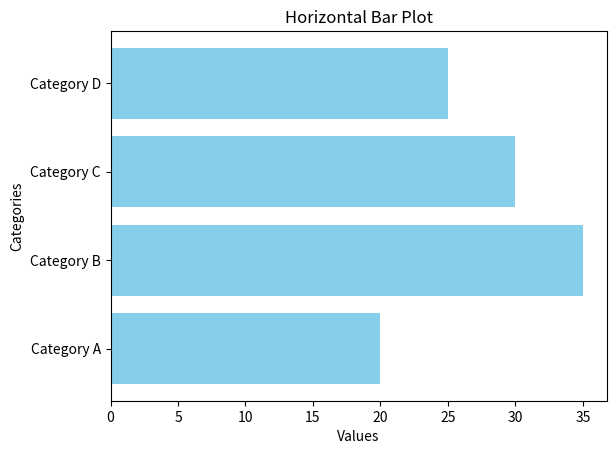

Write Python code to recreate this figure.
import matplotlib.pyplot as plt

# Sample data
categories = ['Category A', 'Category B', 'Category C', 'Category D']
values = [20, 35, 30, 25]

# Creating a horizontal bar plot
plt.barh(categories, values, color='skyblue')
plt.xlabel('Values')
plt.ylabel('Categories')
plt.title('Horizontal Bar Plot')
plt.show()
